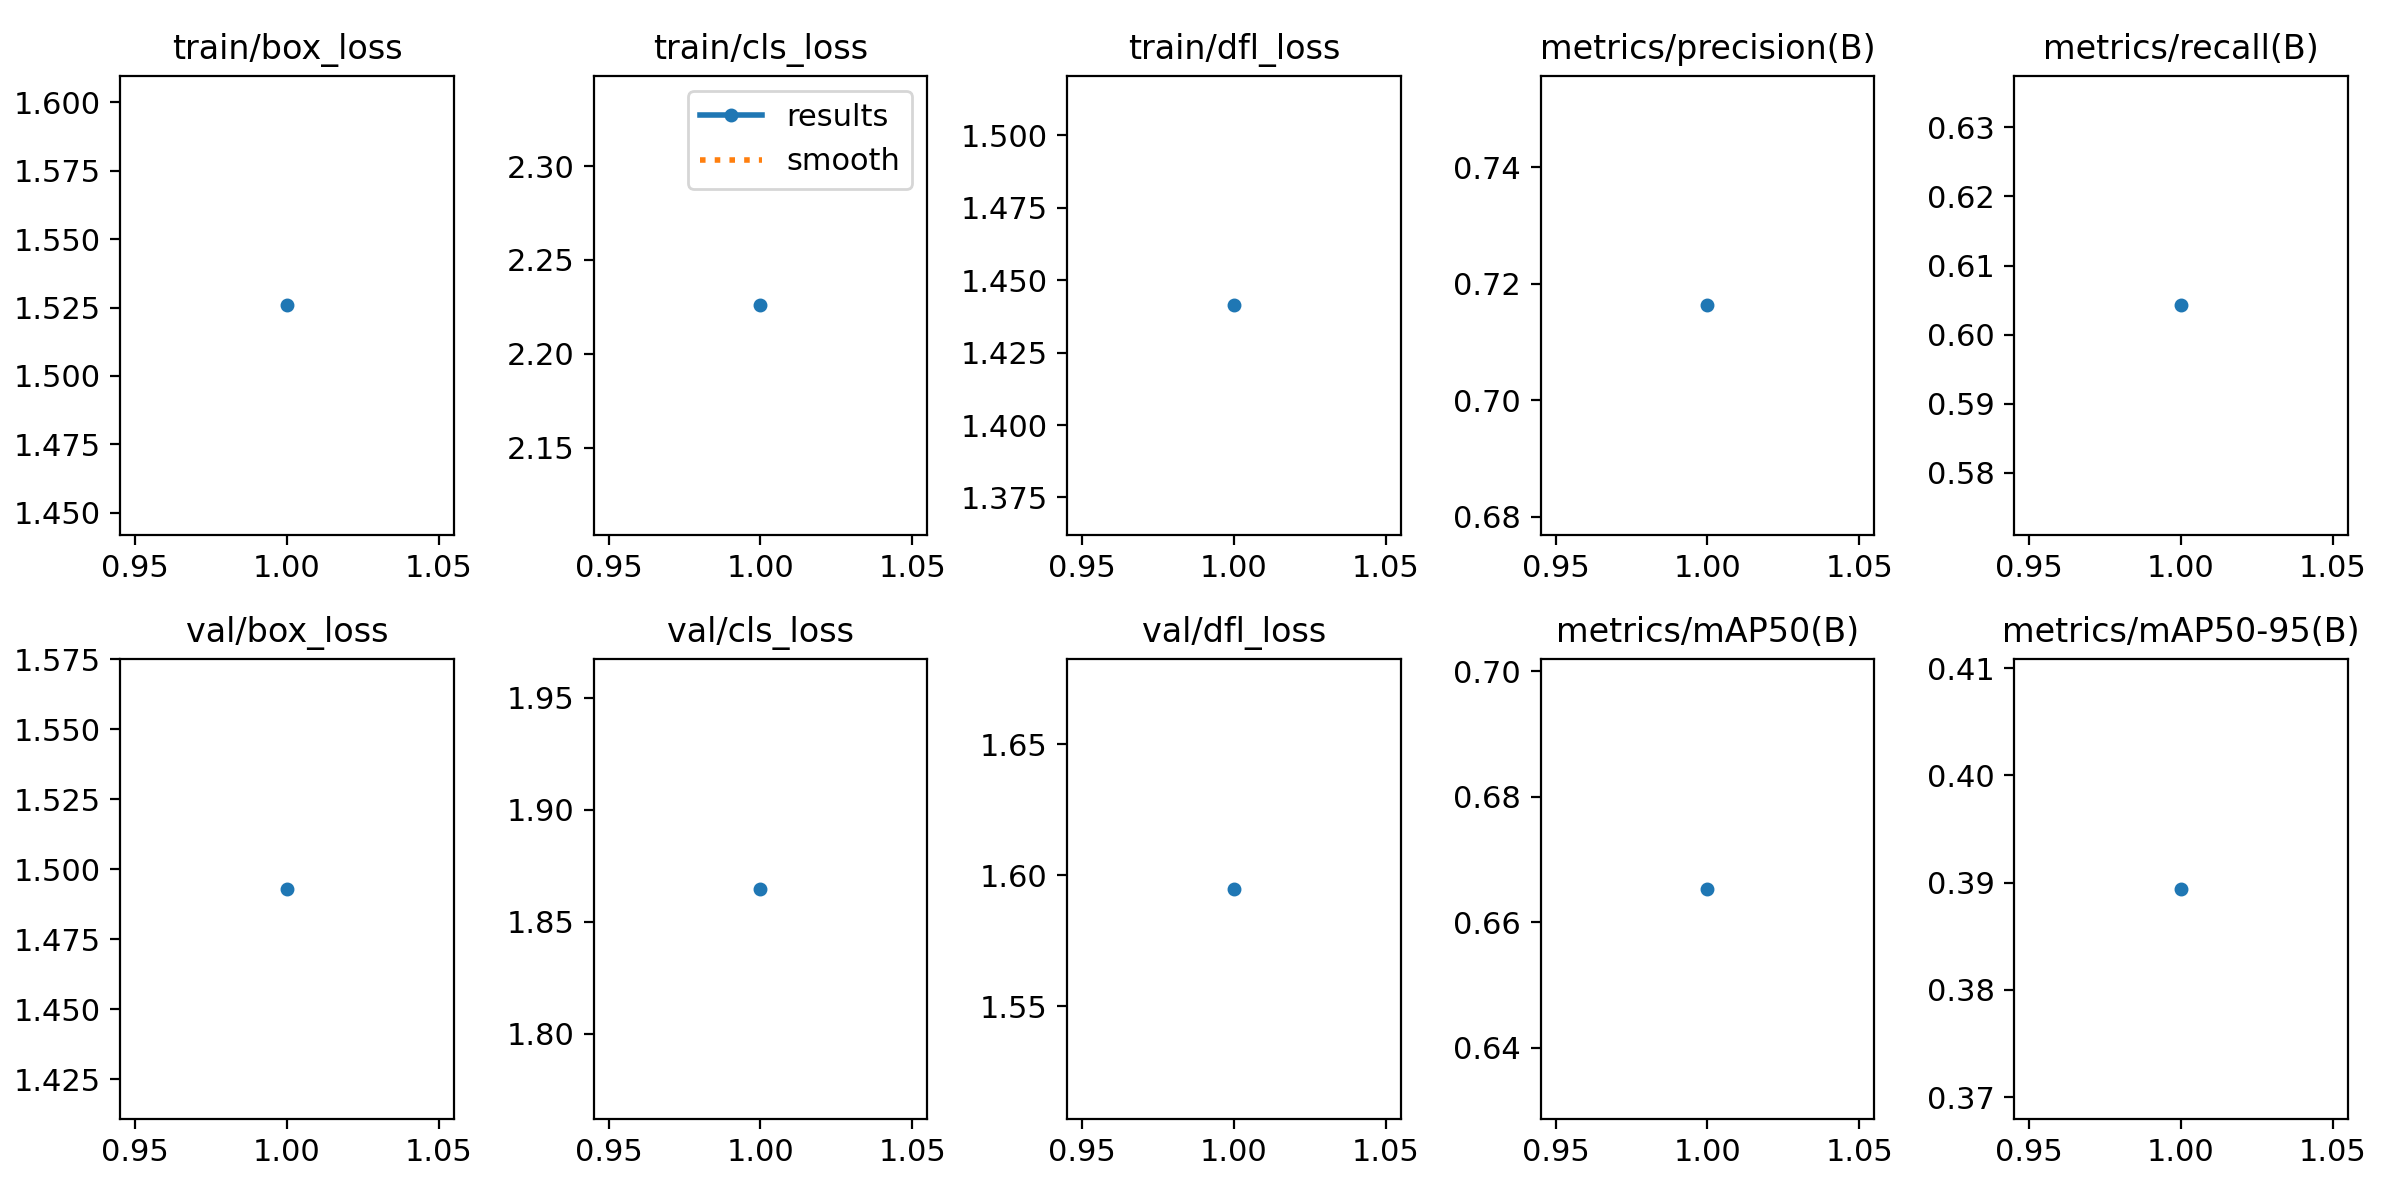

Values plotted in this chart, from the file beside it:
epoch, train/box_loss, train/cls_loss, train/dfl_loss, metrics/precision(B), metrics/recall(B), metrics/mAP50(B), metrics/mAP50-95(B), val/box_loss, val/cls_loss, val/dfl_loss, lr/pg0, lr/pg1, lr/pg2
1, 1.526, 2.226, 1.441, 0.7163, 0.6042, 0.6653, 0.3894, 1.493, 1.865, 1.595, 0.00065, 0.00065, 0.00065
